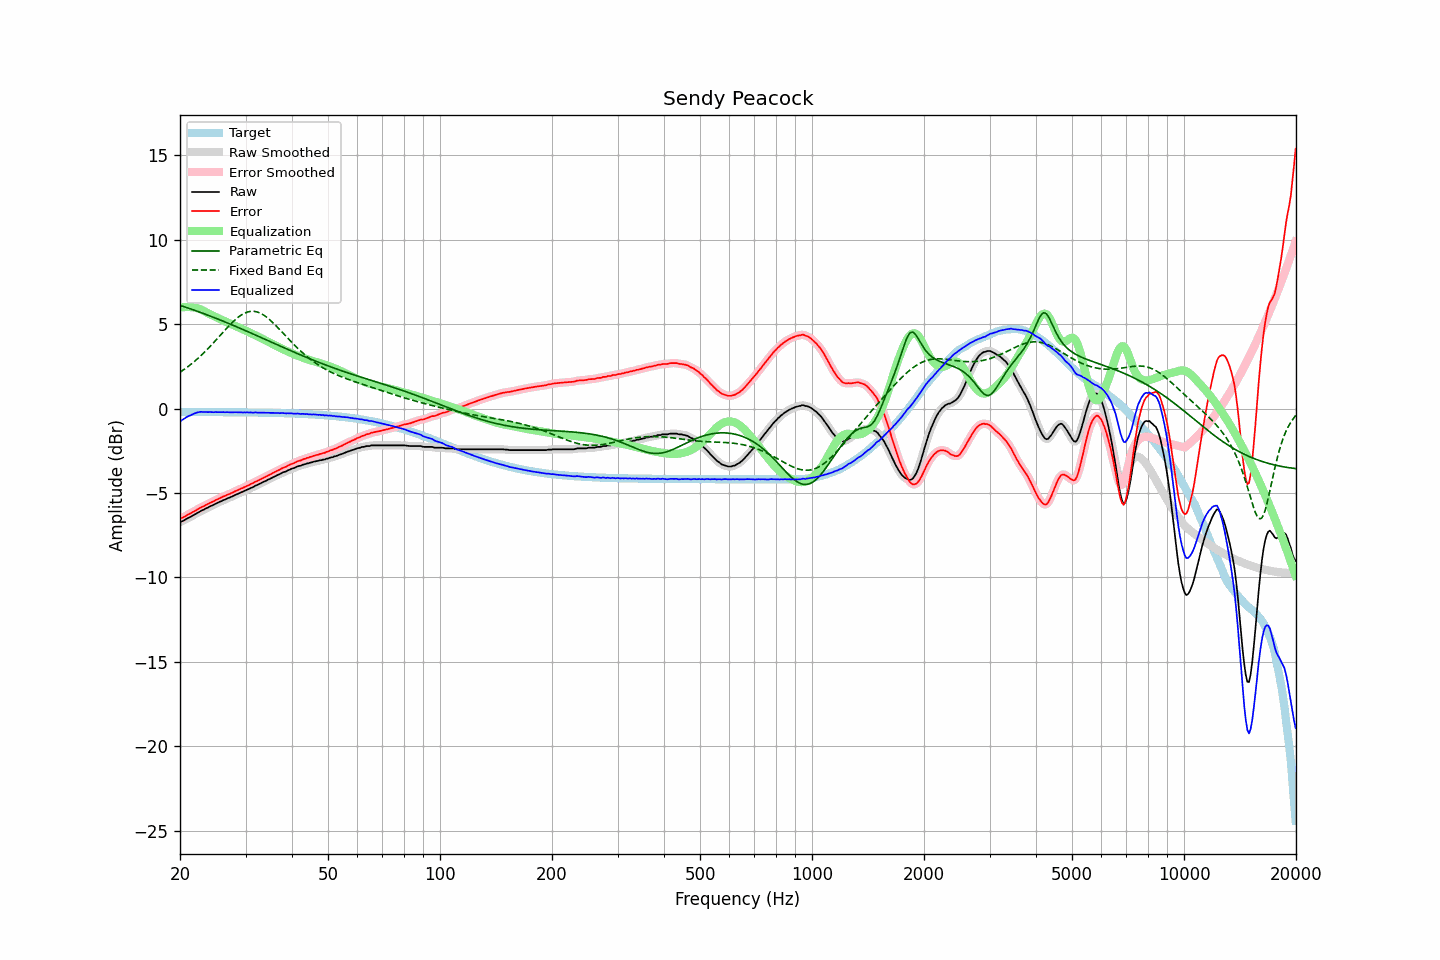

The file beside this chart, header and first rows:
frequency, raw, error, smoothed, error_smoothed, equalization, parametric_eq, fixed_band_eq, equalized_raw, equalized_smoothed, target
20.00, -6.73, -6.53, -6.73, -6.53, 5.98, 6.11, 2.15, -0.75, -0.76, -0.20
20.20, -6.69, -6.49, -6.69, -6.49, 5.99, 6.08, 2.22, -0.70, -0.69, -0.20
20.40, -6.65, -6.45, -6.64, -6.44, 6.01, 6.05, 2.28, -0.64, -0.63, -0.20
20.61, -6.59, -6.39, -6.59, -6.39, 6.01, 6.02, 2.35, -0.58, -0.57, -0.20
20.81, -6.53, -6.33, -6.53, -6.33, 6.02, 5.99, 2.42, -0.51, -0.52, -0.20
21.02, -6.48, -6.28, -6.48, -6.28, 6.02, 5.96, 2.49, -0.46, -0.46, -0.20
21.23, -6.44, -6.24, -6.43, -6.23, 6.02, 5.92, 2.56, -0.42, -0.42, -0.20
21.44, -6.39, -6.19, -6.39, -6.18, 6.01, 5.89, 2.64, -0.38, -0.38, -0.20
21.66, -6.33, -6.13, -6.33, -6.13, 6.00, 5.86, 2.71, -0.33, -0.33, -0.20
21.87, -6.28, -6.07, -6.28, -6.07, 5.99, 5.82, 2.79, -0.29, -0.29, -0.20
22.09, -6.23, -6.02, -6.23, -6.02, 5.97, 5.79, 2.88, -0.26, -0.25, -0.20
22.31, -6.17, -5.96, -6.17, -5.97, 5.94, 5.76, 2.96, -0.22, -0.23, -0.20
22.54, -6.12, -5.91, -6.12, -5.91, 5.91, 5.72, 3.05, -0.21, -0.21, -0.21
22.76, -6.06, -5.85, -6.07, -5.86, 5.87, 5.69, 3.13, -0.19, -0.20, -0.21
22.99, -6.02, -5.81, -6.02, -5.81, 5.82, 5.65, 3.22, -0.20, -0.20, -0.21
23.22, -5.98, -5.77, -5.97, -5.76, 5.77, 5.62, 3.32, -0.21, -0.20, -0.21
23.45, -5.92, -5.71, -5.93, -5.72, 5.72, 5.58, 3.41, -0.20, -0.21, -0.21
23.69, -5.88, -5.67, -5.88, -5.67, 5.67, 5.55, 3.51, -0.21, -0.21, -0.21
23.92, -5.83, -5.62, -5.83, -5.62, 5.62, 5.51, 3.61, -0.21, -0.21, -0.21
24.16, -5.78, -5.57, -5.78, -5.58, 5.57, 5.47, 3.71, -0.20, -0.21, -0.21
24.40, -5.74, -5.53, -5.74, -5.53, 5.53, 5.44, 3.81, -0.21, -0.21, -0.21
24.65, -5.70, -5.49, -5.69, -5.48, 5.48, 5.40, 3.91, -0.22, -0.21, -0.21
24.89, -5.64, -5.43, -5.65, -5.44, 5.43, 5.36, 4.02, -0.20, -0.21, -0.21
25.14, -5.60, -5.39, -5.60, -5.39, 5.39, 5.32, 4.12, -0.21, -0.21, -0.21
25.39, -5.56, -5.35, -5.55, -5.34, 5.34, 5.29, 4.23, -0.21, -0.21, -0.21
25.65, -5.51, -5.30, -5.51, -5.30, 5.30, 5.25, 4.33, -0.21, -0.21, -0.21
25.91, -5.47, -5.26, -5.47, -5.25, 5.26, 5.21, 4.44, -0.21, -0.21, -0.21
26.16, -5.42, -5.21, -5.42, -5.21, 5.21, 5.17, 4.55, -0.21, -0.21, -0.21
26.43, -5.39, -5.18, -5.38, -5.17, 5.17, 5.13, 4.65, -0.22, -0.21, -0.21
26.69, -5.34, -5.12, -5.34, -5.13, 5.13, 5.09, 4.75, -0.21, -0.21, -0.22
26.96, -5.30, -5.08, -5.30, -5.09, 5.09, 5.05, 4.86, -0.21, -0.22, -0.22
27.23, -5.27, -5.05, -5.26, -5.05, 5.04, 5.01, 4.96, -0.23, -0.22, -0.22
27.50, -5.22, -5.00, -5.22, -5.00, 5.00, 4.97, 5.05, -0.22, -0.22, -0.22
27.77, -5.18, -4.96, -5.18, -4.96, 4.96, 4.93, 5.15, -0.22, -0.22, -0.22
28.05, -5.13, -4.91, -5.13, -4.91, 4.91, 4.89, 5.24, -0.21, -0.22, -0.22
28.33, -5.09, -4.87, -5.09, -4.87, 4.87, 4.85, 5.32, -0.22, -0.22, -0.22
28.62, -5.05, -4.83, -5.05, -4.83, 4.83, 4.81, 5.40, -0.22, -0.22, -0.22
28.90, -5.01, -4.79, -5.01, -4.78, 4.78, 4.77, 5.47, -0.22, -0.22, -0.22
29.19, -4.96, -4.74, -4.97, -4.74, 4.74, 4.73, 5.54, -0.22, -0.22, -0.22
29.48, -4.93, -4.70, -4.92, -4.70, 4.70, 4.69, 5.59, -0.23, -0.23, -0.22
29.78, -4.88, -4.65, -4.88, -4.65, 4.65, 4.65, 5.65, -0.22, -0.22, -0.23
30.08, -4.84, -4.61, -4.84, -4.61, 4.61, 4.61, 5.69, -0.23, -0.23, -0.23
30.38, -4.79, -4.56, -4.79, -4.57, 4.57, 4.57, 5.72, -0.22, -0.23, -0.23
30.68, -4.76, -4.53, -4.75, -4.52, 4.52, 4.52, 5.74, -0.24, -0.23, -0.23
30.99, -4.70, -4.47, -4.71, -4.48, 4.48, 4.48, 5.76, -0.22, -0.23, -0.23
31.30, -4.67, -4.44, -4.66, -4.43, 4.43, 4.44, 5.76, -0.24, -0.23, -0.23
31.61, -4.62, -4.39, -4.62, -4.38, 4.38, 4.40, 5.76, -0.24, -0.23, -0.23
31.93, -4.56, -4.32, -4.57, -4.34, 4.34, 4.36, 5.74, -0.22, -0.23, -0.24
32.24, -4.53, -4.29, -4.52, -4.29, 4.29, 4.31, 5.72, -0.24, -0.23, -0.24
32.57, -4.48, -4.24, -4.48, -4.24, 4.24, 4.27, 5.69, -0.24, -0.24, -0.24
32.89, -4.44, -4.20, -4.44, -4.20, 4.19, 4.23, 5.65, -0.24, -0.24, -0.24
33.22, -4.39, -4.15, -4.39, -4.15, 4.15, 4.19, 5.60, -0.24, -0.24, -0.24
33.55, -4.34, -4.10, -4.34, -4.10, 4.10, 4.14, 5.54, -0.24, -0.24, -0.24
33.89, -4.30, -4.05, -4.29, -4.05, 4.05, 4.10, 5.48, -0.25, -0.24, -0.25
34.23, -4.25, -4.00, -4.25, -4.00, 4.00, 4.06, 5.41, -0.25, -0.25, -0.25
34.57, -4.20, -3.95, -4.20, -3.95, 3.95, 4.02, 5.33, -0.25, -0.25, -0.25
34.92, -4.16, -3.91, -4.16, -3.90, 3.90, 3.97, 5.25, -0.25, -0.25, -0.25
35.27, -4.11, -3.86, -4.11, -3.86, 3.86, 3.93, 5.16, -0.25, -0.25, -0.25
35.62, -4.06, -3.80, -4.06, -3.81, 3.81, 3.89, 5.07, -0.25, -0.26, -0.26
35.97, -4.02, -3.76, -4.01, -3.76, 3.76, 3.85, 4.98, -0.26, -0.26, -0.26
... 635 more rows
